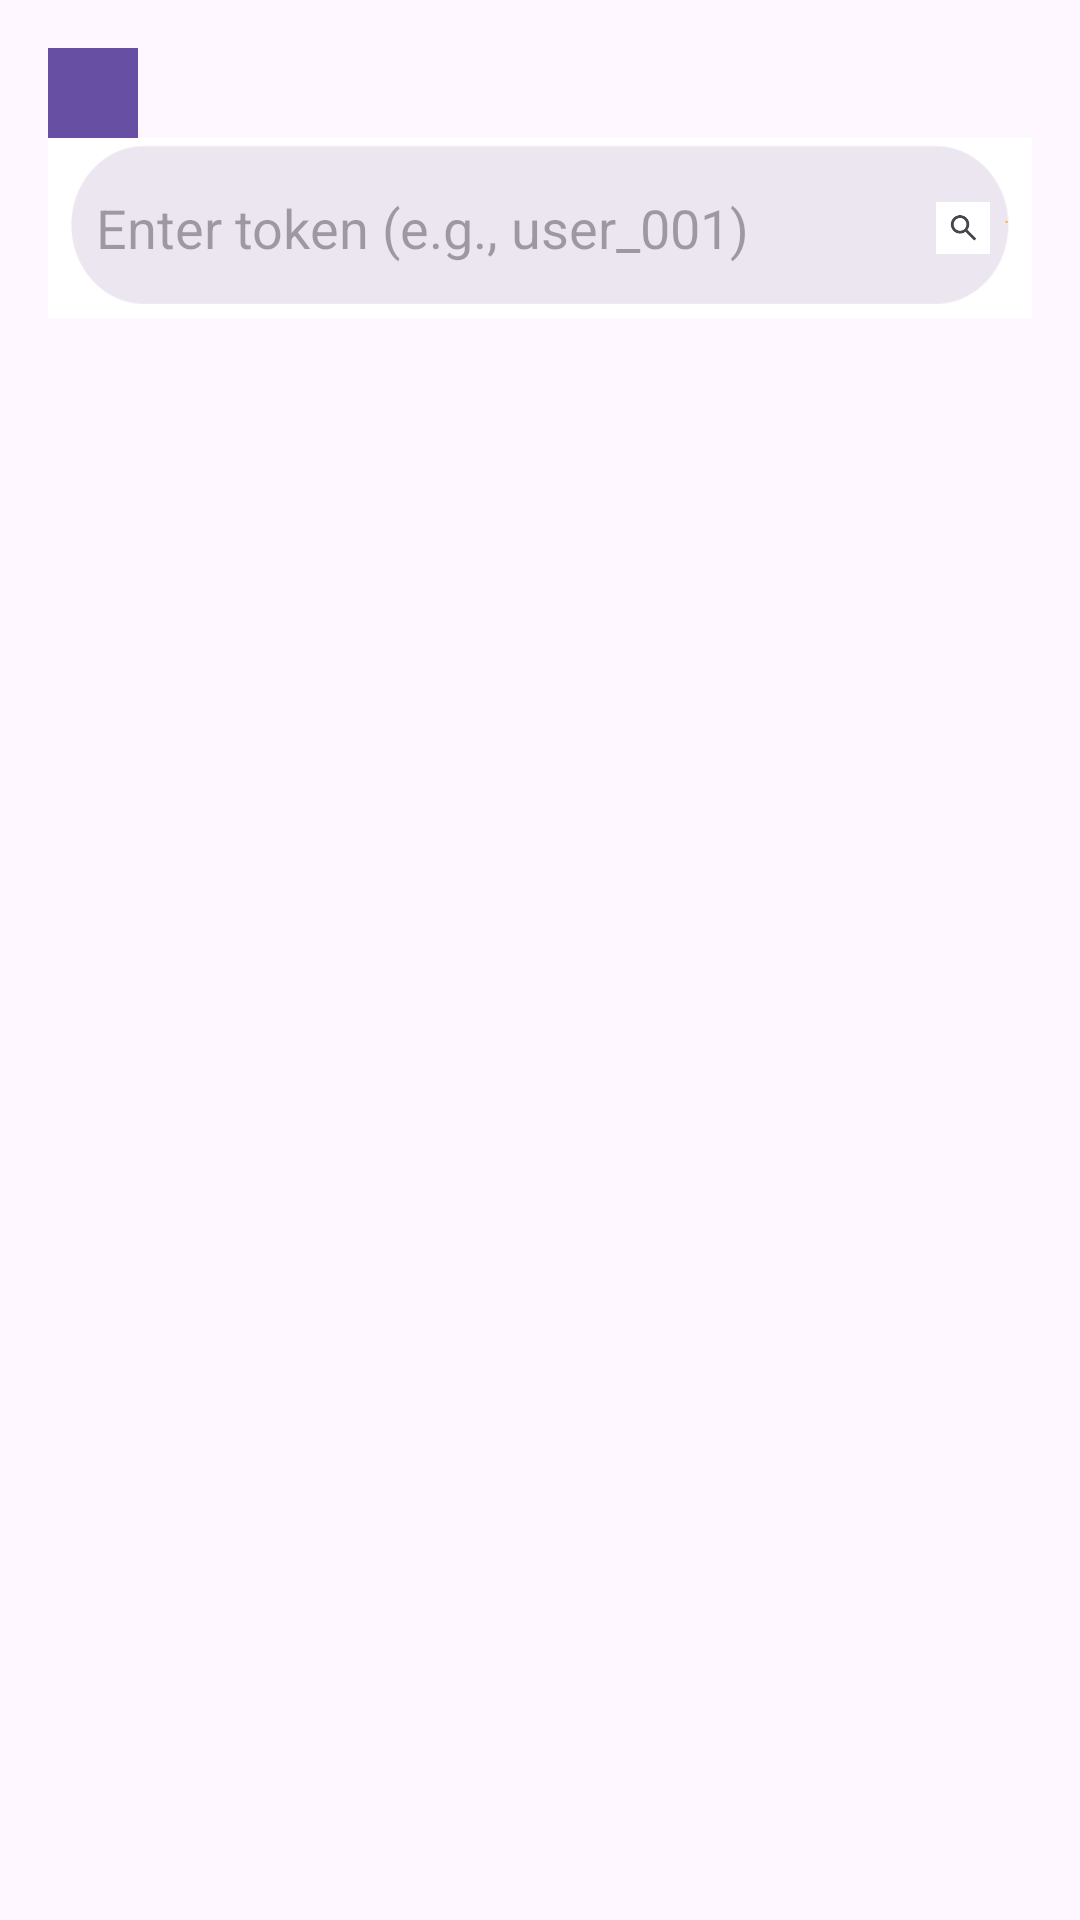

Produce the Android XML layout that renders to this screen, including the resource entries it uses.
<!-- AndroidManifest.xml: application theme Theme.RealQQuiMZ -->
<!-- res/layout/activity_add_friend.xml -->
<LinearLayout xmlns:android="http://schemas.android.com/apk/res/android"
    android:layout_width="match_parent"
    android:layout_height="match_parent"
    android:orientation="vertical"
    android:padding="16dp">

    <androidx.appcompat.widget.Toolbar
        android:id="@+id/toolbar"
        android:layout_width="30dp"
        android:layout_height="30dp"
        android:background="?attr/colorPrimary"
        android:theme="?attr/actionBarTheme" />

    
    <LinearLayout
        android:layout_width="match_parent"
        android:layout_height="60dp"
        android:orientation="horizontal"
        android:background="@drawable/search_background"
        android:padding="8dp"
        android:gravity="center_vertical">

        <EditText
            android:id="@+id/et_search"
            android:layout_width="0dp"
            android:layout_height="wrap_content"
            android:layout_weight="1"
            android:hint="Enter token (e.g., user_001)"
            android:paddingStart="8dp"
            android:paddingEnd="8dp"
            android:background="@null"
            android:imeOptions="actionSearch" />

        <ImageView
            android:id="@+id/btn_search"
            android:layout_width="24dp"
            android:layout_height="24dp"
            android:src="@drawable/ic_send"
            android:contentDescription="Search Button" />
    </LinearLayout>

    
    <androidx.recyclerview.widget.RecyclerView
        android:id="@+id/recycler_view"
        android:layout_width="match_parent"
        android:layout_height="match_parent"
        android:paddingTop="8dp"
        android:scrollbars="vertical" />
</LinearLayout>
<!-- resources referenced by this layout -->
<resources>
  <!-- drawable ic_send: png bitmap (drawable, 2717 bytes) -->
  <!-- drawable search_background: png bitmap (drawable, 3401 bytes) -->
  <style name="Theme.RealQQuiMZ" parent="Base.Theme.RealQQuiMZ" />
  <style name="Base.Theme.RealQQuiMZ" parent="Theme.Material3.DayNight.NoActionBar">
          
          
      </style>
</resources>
